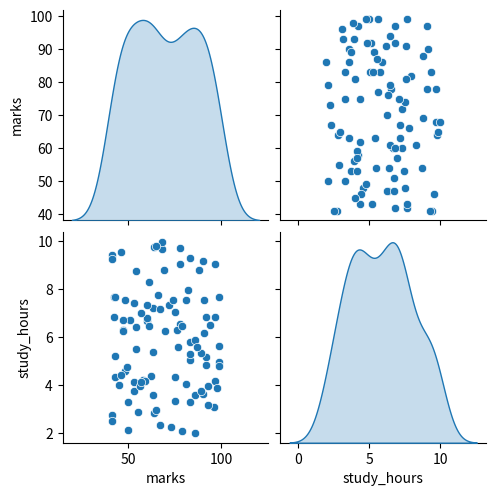

The matplotlib source for this figure:
# import matplotlib.pyplot as plt
# import seaborn as sns
# import pandas as pd
# import numpy as np

# np.random.seed(42)
# #Data
# df = pd.DataFrame({
#     'marks':   np.random.randint(40,100,100),
#     'study_hours':   np.random.uniform(2,10,100),
#     'city':   np.random.choice(['Bhopal','Indore','Jabalpur'],100),
#     'gender':   np.random.choice(['Male','Female'],100)})
# #Histogram with KDE - see the distribution
# plt.figure(figsize=(10,4))
# sns.histplot(df['marks'],bins=20,kde=True,color='steelblue')
# plt.title('Distribution of Student Marks')
# plt.show()






# import matplotlib.pyplot as plt
# import seaborn as sns
# import pandas as pd
# import numpy as np

# np.random.seed(42)
# #Data
# df = pd.DataFrame({
#     'marks':   np.random.randint(40,100,100),
#     'study_hours':   np.random.uniform(2,10,100),
#     'city':   np.random.choice(['Bhopal','Indore','Jabalpur'],100),
#     'gender':   np.random.choice(['Male','Female'],100)})

# # Box plot - outliers  and spread per group
# sns.boxplot(data=df,x='city',y='marks',palette='Set2')
# plt.title('Marks Distribution by City')
# plt.show()






# import matplotlib.pyplot as plt
# import seaborn as sns
# import pandas as pd
# import numpy as np

# np.random.seed(42)
# #Data
# df = pd.DataFrame({
#     'marks':   np.random.randint(40,100,100),
#     'study_hours':   np.random.uniform(2,10,100),
#     'city':   np.random.choice(['Bhopal','Indore','Jabalpur'],100),
#     'gender':   np.random.choice(['Male','Female'],100)})

# #correlation heatmap - critical in data science
# plt.figure(figsize=(5,4))
# sns.heatmap(df[['marks','study_hours']].corr(),annot=True,cmap='coolwarm',vmin=-1,vmax=1)
# plt.title('Correlation Matrix')
# plt.show()





import matplotlib.pyplot as plt
import seaborn as sns
import pandas as pd
import numpy as np

np.random.seed(42)
#Data
df = pd.DataFrame({
    'marks':   np.random.randint(40,100,100),
    'study_hours':   np.random.uniform(2,10,100),
    'city':   np.random.choice(['Bhopal','Indore','Jabalpur'],100),
    'gender':   np.random.choice(['Male','Female'],100)})

#Pair plot - all relationship at once
sns.pairplot(df[['marks','study_hours']],diag_kind='kde')
plt.show()
